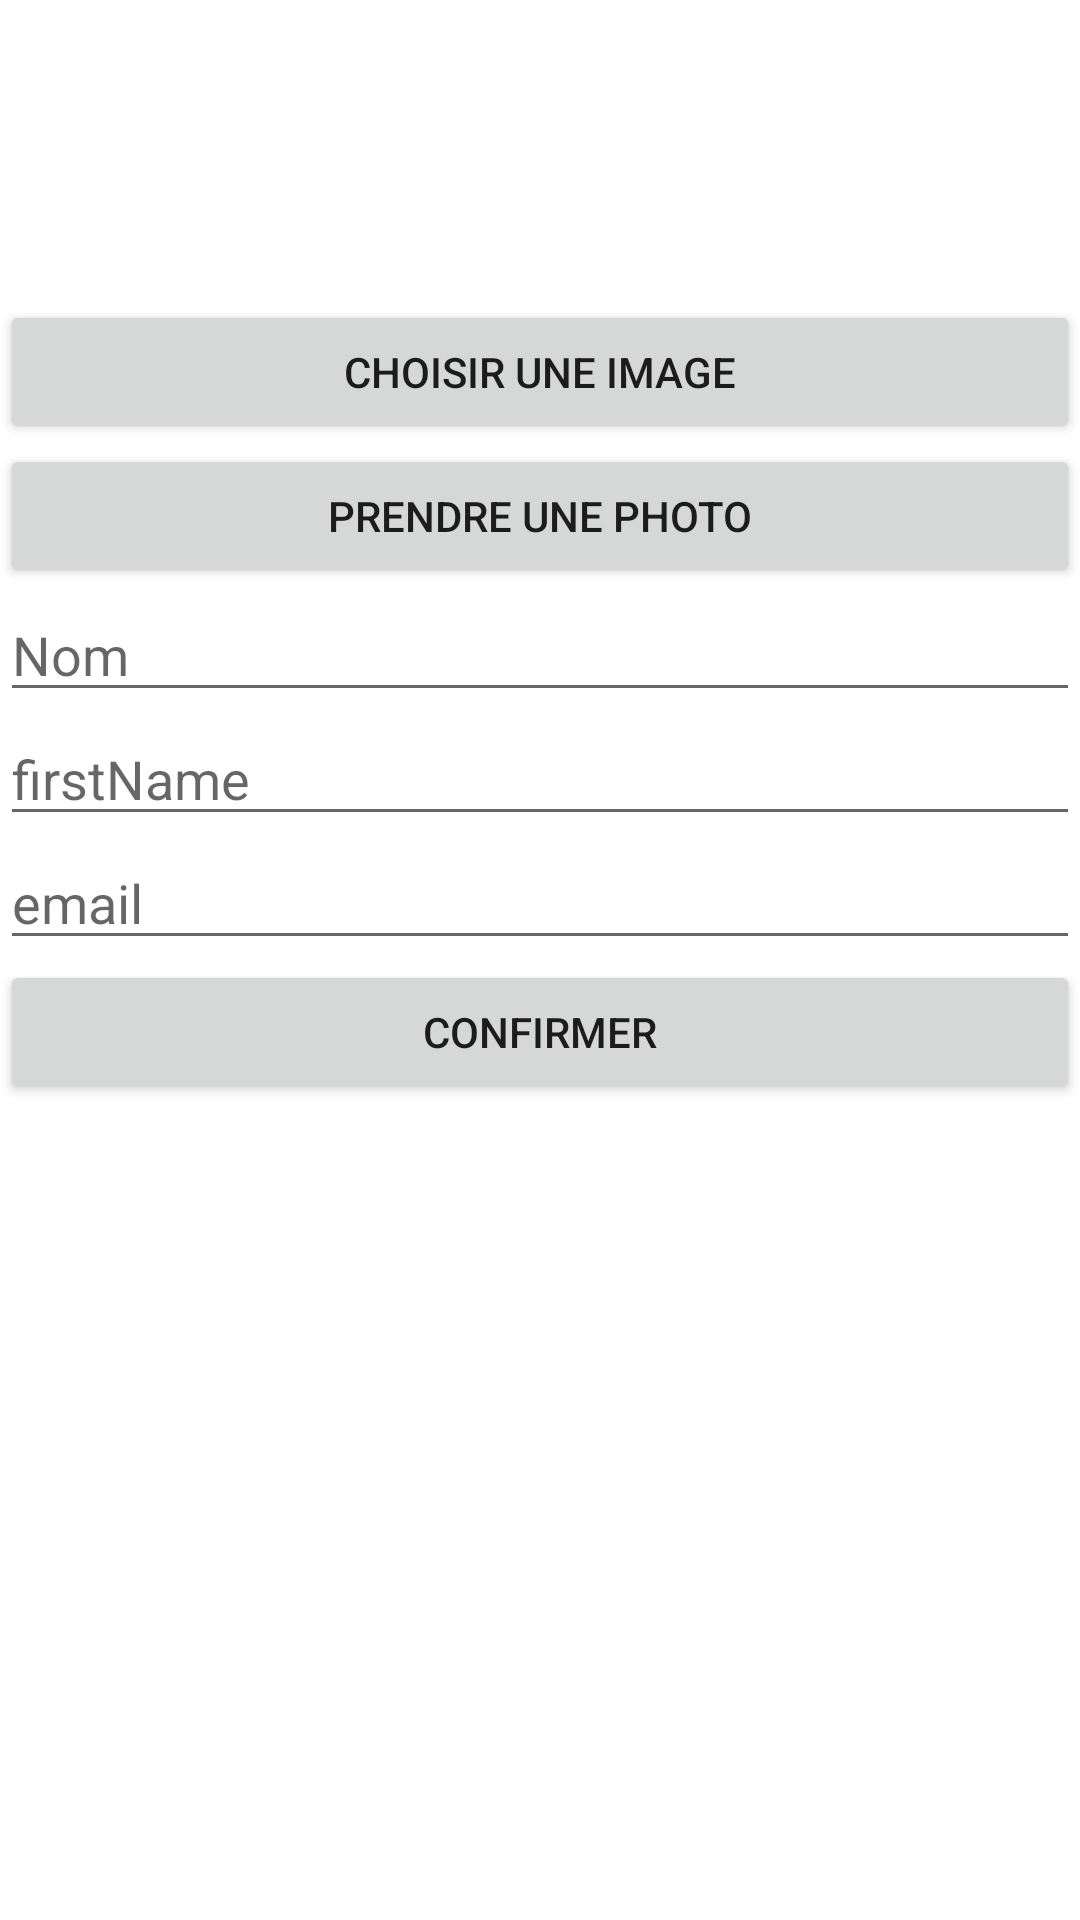

Produce the Android XML layout that renders to this screen, including the resource entries it uses.
<!-- AndroidManifest.xml: application theme Theme.TodoAndroidLudovic -->
<!-- res/layout/activity_user_info.xml -->
<?xml version="1.0" encoding="utf-8"?>
<LinearLayout android:layout_width="match_parent"
    android:orientation="vertical"
    android:layout_height="match_parent"
    xmlns:android="http://schemas.android.com/apk/res/android" >
<ImageView
android:id="@+id/profile_image_view"
android:layout_width="100dp"
    android:layout_gravity="center_horizontal"
android:layout_height="100dp" />
<Button
android:id="@+id/upload_image_button"
android:layout_width="match_parent"
android:layout_height="wrap_content"
android:text="Choisir une Image" />
<Button
android:id="@+id/take_picture_button"
android:layout_width="match_parent"
android:layout_height="wrap_content"
android:text="Prendre une photo" />
    <EditText
        android:id="@+id/name"
        android:layout_width="match_parent"
        android:layout_height="wrap_content"
        android:hint="Nom"
        />

    <EditText
        android:id="@+id/firstname"
        android:layout_width="match_parent"
        android:layout_height="wrap_content"
        android:hint="firstName"
        />
    <EditText
        android:id="@+id/email"
        android:layout_width="match_parent"
        android:layout_height="wrap_content"
        android:hint="email"
        />
    <Button
        android:id="@+id/validate"
        android:layout_width="match_parent"
        android:text="Confirmer"
        android:layout_height="wrap_content"/>
    </LinearLayout>
<!-- resources referenced by this layout -->
<resources>
  <style name="Theme.TodoAndroidLudovic" parent="Theme.MaterialComponents.DayNight.DarkActionBar">
          
          <item name="colorPrimary">@color/purple_500</item>
          <item name="colorPrimaryVariant">@color/purple_700</item>
          <item name="colorOnPrimary">@color/white</item>
          
          <item name="colorSecondary">@color/teal_200</item>
          <item name="colorSecondaryVariant">@color/teal_700</item>
          <item name="colorOnSecondary">@color/black</item>
          
          <item name="android:statusBarColor" tools:targetApi="l">?attr/colorPrimaryVariant</item>
          
      </style>
  <!-- not gathered from this repository: default colours our renderer supplied (Android Studio template values) -->
  <color name="purple_500">#FF6200EE</color>
  <color name="purple_700">#FF3700B3</color>
  <color name="teal_200">#FF03DAC5</color>
  <color name="teal_700">#FF018786</color>
  <color name="black">#FF000000</color>
  <color name="white">#FFFFFFFF</color>
</resources>
